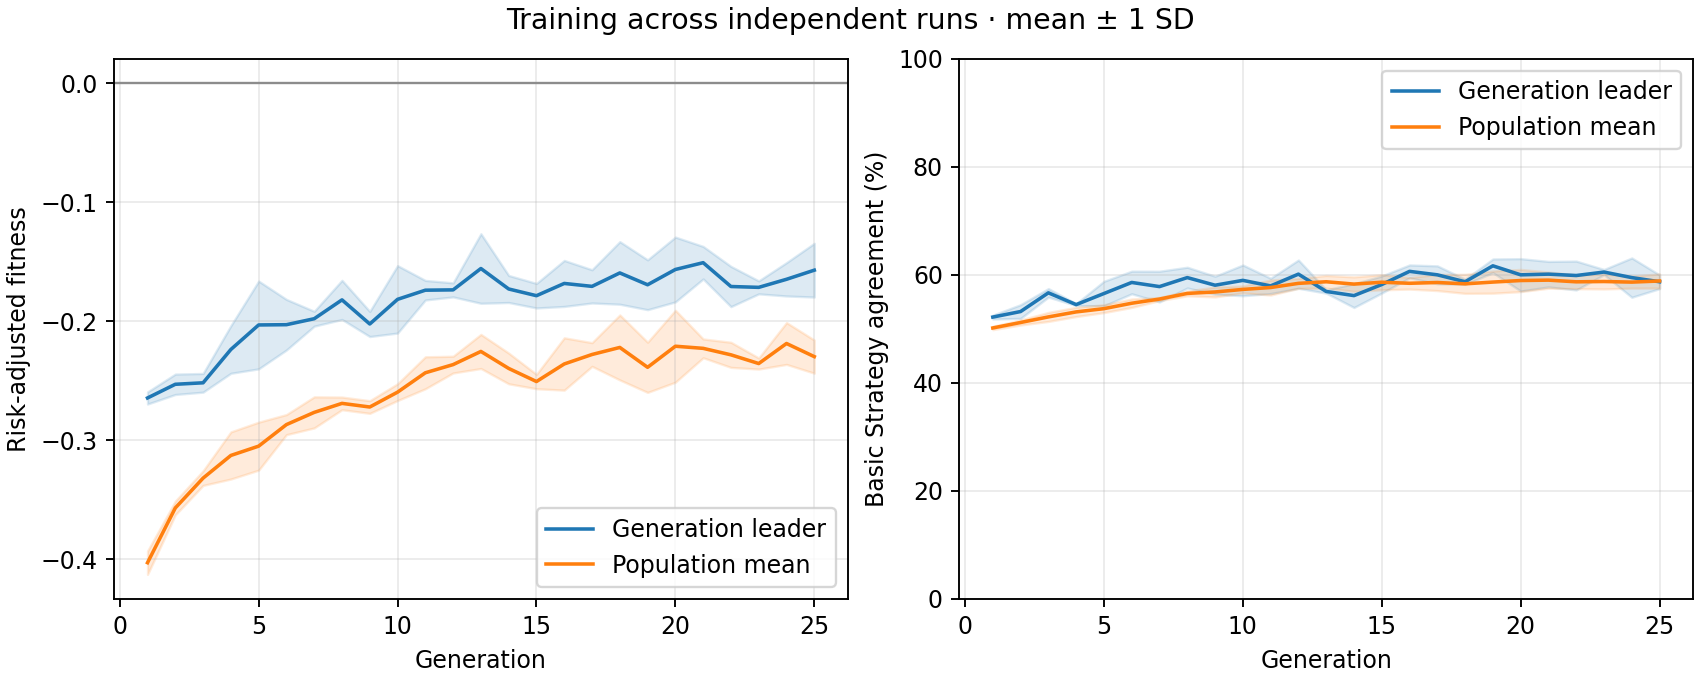

The data file committed next to this chart (first rows):
generation, best_fitness_mean, best_fitness_sd, average_fitness_mean, average_fitness_sd, best_match_pct_mean, best_match_pct_sd, population_match_pct_mean, population_match_pct_sd
1, -0.2646, 0.005098, -0.4031, 0.009828, 52.18, 0.3626, 50.16, 0.3137
2, -0.2531, 0.008583, -0.357, 0.00579, 53.21, 1.269, 51.18, 0.4645
3, -0.2518, 0.007856, -0.3319, 0.006138, 56.67, 0.7903, 52.21, 0.8353
4, -0.2238, 0.02001, -0.3129, 0.01981, 54.49, 0.1813, 53.14, 0.8567
5, -0.2032, 0.03691, -0.3051, 0.02017, 56.54, 2.265, 53.74, 0.728
6, -0.2029, 0.02126, -0.2869, 0.008448, 58.59, 2.091, 54.74, 0.7793
7, -0.1979, 0.006262, -0.2767, 0.01307, 57.82, 2.85, 55.52, 0.2884
8, -0.1821, 0.01646, -0.2691, 0.005309, 59.49, 1.919, 56.56, 0.4479
9, -0.2024, 0.01056, -0.2722, 0.005329, 58.08, 1.662, 56.83, 0.9179
10, -0.1816, 0.02836, -0.2597, 0.007036, 58.97, 2.85, 57.3, 0.6442
11, -0.1739, 0.008221, -0.2434, 0.01345, 57.95, 1.416, 57.65, 1.389
12, -0.1737, 0.005904, -0.2365, 0.007038, 60.13, 2.615, 58.42, 0.9286
13, -0.1557, 0.02923, -0.2254, 0.01434, 56.92, 0.314, 58.72, 1.161
14, -0.1729, 0.01137, -0.2397, 0.01292, 56.15, 2.198, 58.28, 1.338
15, -0.1786, 0.01031, -0.2507, 0.006052, 58.21, 1.581, 58.63, 1.4
16, -0.1683, 0.01934, -0.236, 0.022, 60.64, 1.189, 58.44, 1.074
17, -0.1707, 0.01397, -0.228, 0.009959, 60.0, 1.662, 58.58, 1.497
18, -0.1594, 0.02632, -0.2221, 0.02733, 58.72, 0.4797, 58.33, 1.763
19, -0.1694, 0.02096, -0.2388, 0.0211, 61.67, 1.269, 58.66, 2.057
20, -0.1565, 0.02724, -0.2211, 0.03023, 60.0, 2.996, 58.95, 2.056
21, -0.1508, 0.01367, -0.2228, 0.007901, 60.13, 2.357, 59.02, 1.501
22, -0.1709, 0.01692, -0.2283, 0.01057, 59.87, 2.671, 58.71, 1.27
23, -0.1716, 0.005464, -0.2356, 0.004659, 60.51, 0.4797, 58.76, 1.377
24, -0.1648, 0.01403, -0.2188, 0.01757, 59.49, 3.64, 58.65, 1.115
25, -0.1571, 0.0226, -0.2298, 0.01391, 58.72, 1.269, 58.86, 1.317
